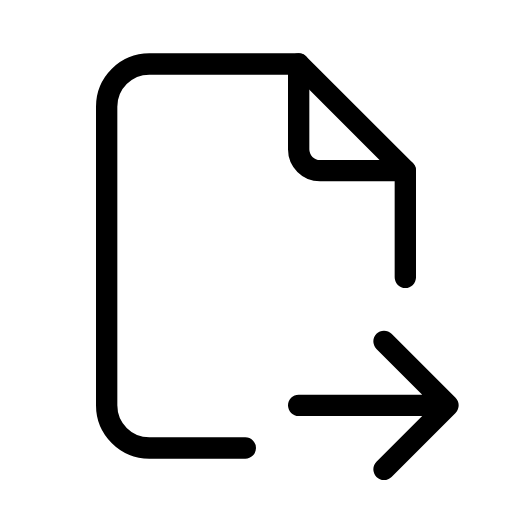
t = 0.00 s
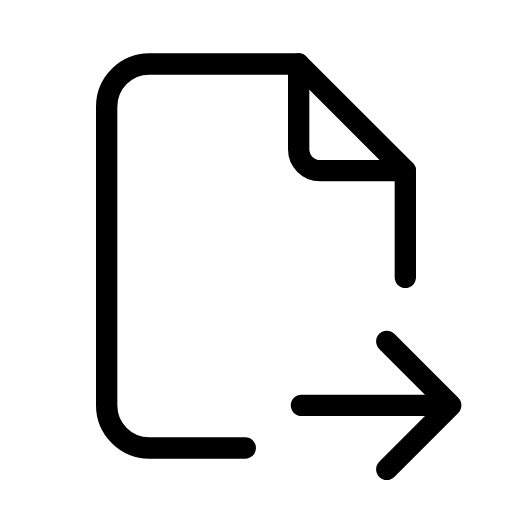
t = 0.25 s
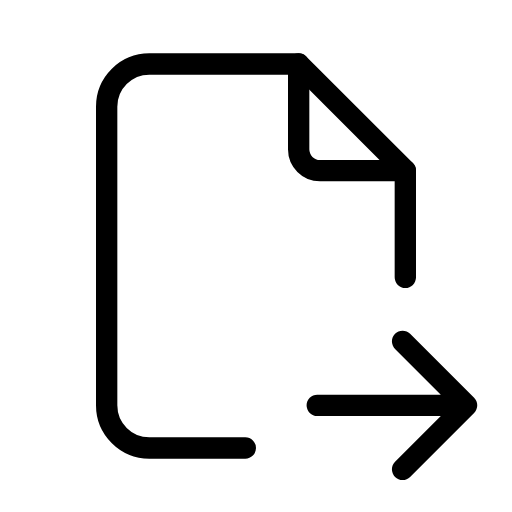
t = 0.75 s
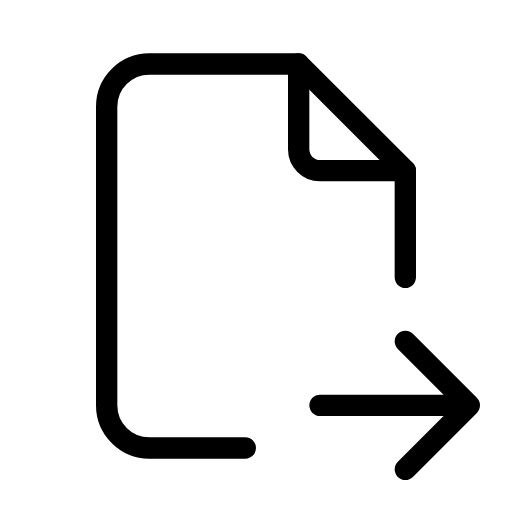
t = 1.00 s
t = 1.25 s: frame unchanged from t = 0.75 s, image omitted
t = 1.75 s: frame unchanged from t = 0.25 s, image omitted

The animated SVG that drew these frames (rendered in a browser with its animation timeline set to each time). Animation: 1 SMIL element (animateTransform=1); one cycle of 2.00 s, repeats indefinitely.

<svg xmlns="http://www.w3.org/2000/svg" width="24" height="24" viewBox="0 0 24 24" fill="none" stroke="currentColor"
     stroke-width="1" stroke-linecap="round" stroke-linejoin="round"
     class="icon icon-tabler icons-tabler-animated icon-tabler-file-export">
    <path stroke="none" d="M0 0h24v24H0z" fill="none"/>
    <path d="M14 3v4a1 1 0 0 0 1 1h4"/>
    <path d="M11.5 21h-4.5a2 2 0 0 1 -2 -2v-14a2 2 0 0 1 2 -2h7l5 5v5"/>
    <g>
        <animateTransform attributeName="transform" type="translate" values="0 0;1 0;0 0" dur="2s" repeatCount="indefinite" keyTimes="0;0.5;1" calcMode="spline" keySplines="0.42 0 0.58 1;0.42 0 0.58 1"/>
        <path d="M14 19h7m-3 -3l3 3l-3 3"/>
    </g>
</svg>
